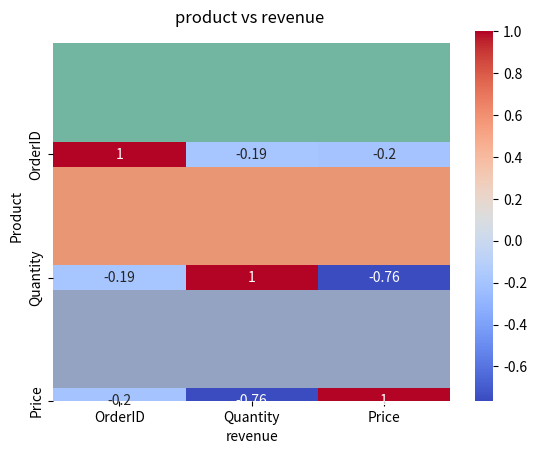
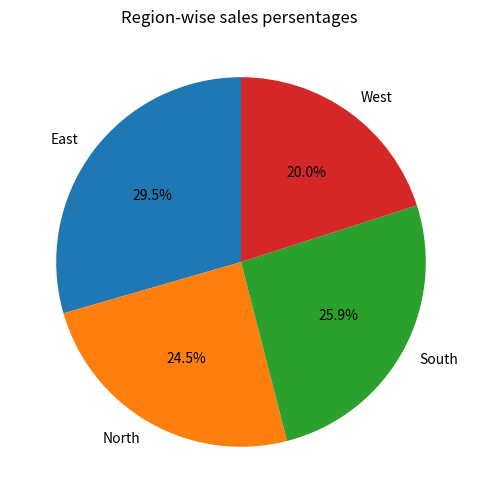

Here is the Python script that generated these plots, in order:
# ----------------------------------- Dataset Load ----------------------------------

import pandas as pd
import matplotlib.pyplot as plt
import seaborn as sns

data = {
    "OrderID":[1,2,3,4,5,6,7,8,9,10],
    "Product":[" Laptop","Phone","Laptop","Tablet","Phone ","Laptop","Tablet","Phone","Laptop","Tablet"],
    "Category":["Electronics","Electronics","Electronics","Electronics","Electronics","Electronics","Electronics",None,"Electronics","Electronics"],
    "Quantity":[1,2,1,3,2,1,3,2,None,1],
    "Price":[60000,20000,65000,15000,22000,70000,15000,20000,65000,15000],
    "Region":["North"," South","East","West","North","South","East","West","North"," East"]
}

df = pd.DataFrame(data)
print(df.head())

# ----------------------------------- Data Cleaning ----------------------------------

print(df.isnull().sum())
duplicate = df.duplicated().sum()
print("Total Dublicates : ",duplicate)
df["Quantity"] = df["Quantity"].fillna(0)
df["Category"] = df["Category"].fillna("Electronics")
df["Product"] = df["Product"].str.strip()
df["Region"] = df["Region"].str.strip()
print(df)

# ----------------------------------- Basic EDA ----------------------------------

print("Total Revenue: \n",(df["Quantity"]*df["Price"]).sum())
print("Top sales products : \n ",df.groupby("Product")["Quantity"].sum().sort_index(ascending=False).head(1))
print("Region-wise sales :\n",df.groupby("Region")["Price"].sum().sort_values(ascending=False).head(1))

# -------------------------------- Visualization (Matplotlib / Seaborn) -----------------------------

sns.barplot(x="Product", y="Price", data = df, estimator=sum , palette= "Set2")
plt.title("product-wise sales ")
plt.show()

sns.barplot(x="Region",y="Price",data=df,estimator=sum , palette= "Set1")
plt.title("Region-wise sales")
plt.show()

sns.heatmap(df.corr(numeric_only=True), annot=True, cmap="coolwarm")
plt.show()

# ------------------------------------- Practice Task 🚀 ---------------------------------

df["revenue"] = df["Quantity"]*df["Price"]
print("Total Revenue : ",df["revenue"].sum())
print("Top sales product :",df.groupby("Product")["revenue"].sum().sort_values(ascending=False).head(1))

sns.barplot(x="revenue", y="Product",data = df , palette="Set2", estimator=sum)
plt.title("product vs revenue ")
plt.show()

region_sales = df.groupby("Region")["revenue"].sum()
plt.figure(figsize=(6,6))
plt.pie(region_sales, labels=region_sales.index, autopct="%1.1f%%", startangle=90)
plt.title("Region-wise sales persentages ")
plt.show()